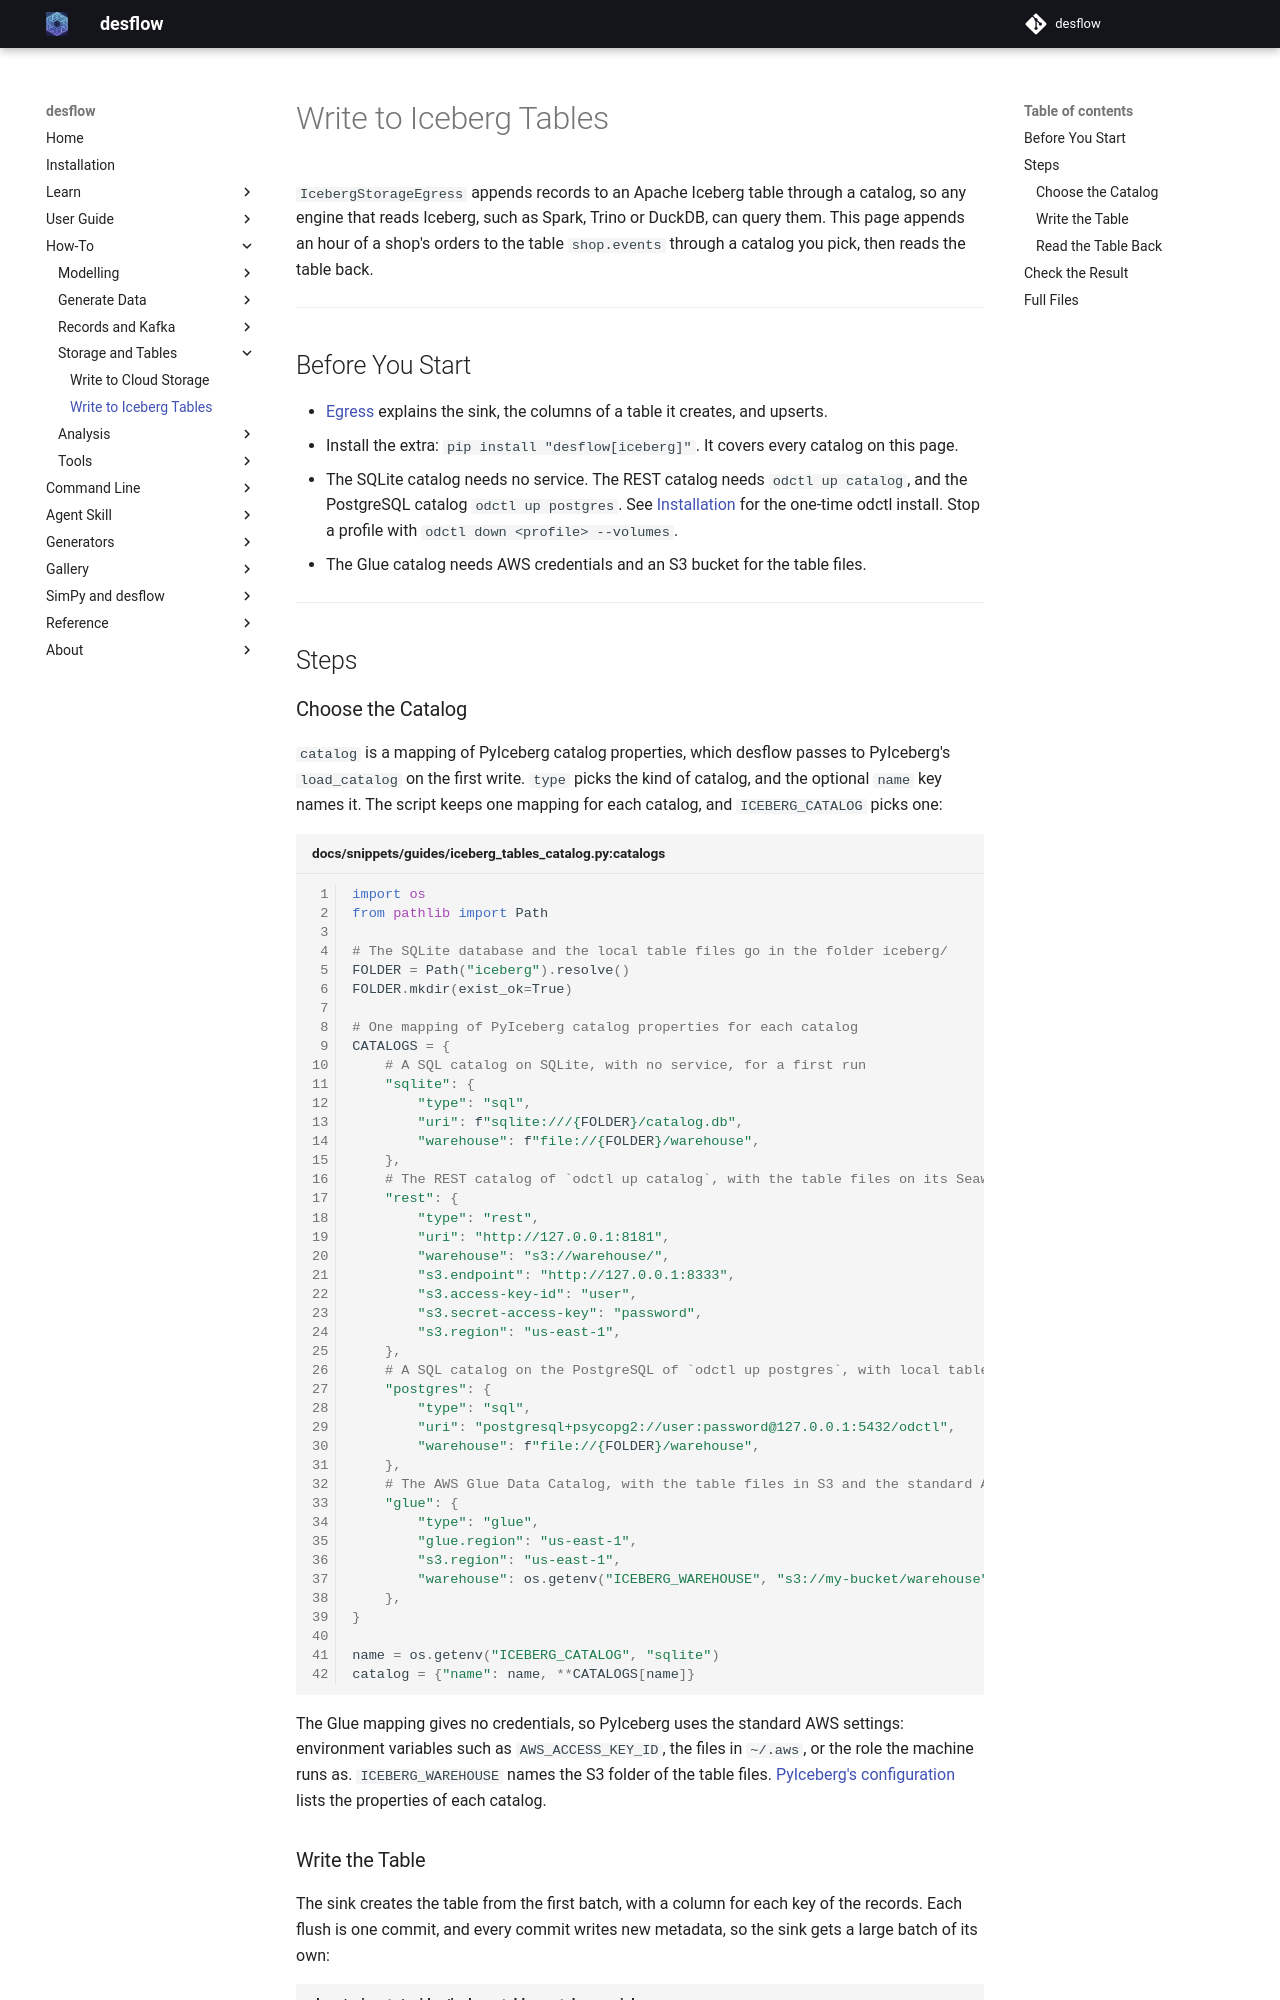

repository: jaehyeon-kim/desflow · page: 1.0/how-to/storage-and-tables/iceberg-tables/index.html · generator: mkdocs

# Write to Iceberg Tables

`IcebergStorageEgress` appends records to an Apache Iceberg table through a catalog, so any engine that reads Iceberg, such as Spark, Trino or DuckDB, can query them. This page appends an hour of a shop's orders to the table `shop.events` through a catalog you pick, then reads the table back.

---

## Before You Start

- [Egress](../../user-guide/live-runs-and-connectors/egress.md#iceberg) explains the sink, the columns of a table it creates, and upserts.
- Install the extra: `pip install "desflow[iceberg]"`. It covers every catalog on this page.
- The SQLite catalog needs no service. The REST catalog needs `odctl up catalog`, and the PostgreSQL catalog `odctl up postgres`. See [Installation](../../installation.md) for the one-time odctl install. Stop a profile with `odctl down <profile> --volumes`.
- The Glue catalog needs AWS credentials and an S3 bucket for the table files.

---

## Steps

### Choose the Catalog

`catalog` is a mapping of PyIceberg catalog properties, which desflow passes to PyIceberg's `load_catalog` on the first write. `type` picks the kind of catalog, and the optional `name` key names it. The script keeps one mapping for each catalog, and `ICEBERG_CATALOG` picks one:

```python title="docs/snippets/guides/iceberg_tables_catalog.py:catalogs"
import os
from pathlib import Path

# The SQLite database and the local table files go in the folder iceberg/
FOLDER = Path("iceberg").resolve()
FOLDER.mkdir(exist_ok=True)

# One mapping of PyIceberg catalog properties for each catalog
CATALOGS = {
    # A SQL catalog on SQLite, with no service, for a first run
    "sqlite": {
        "type": "sql",
        "uri": f"sqlite:///{FOLDER}/catalog.db",
        "warehouse": f"file://{FOLDER}/warehouse",
    },
    # The REST catalog of `odctl up catalog`, with the table files on its SeaweedFS
    "rest": {
        "type": "rest",
        "uri": "http://127.0.0.1:8181",
        "warehouse": "s3://warehouse/",
        "s3.endpoint": "http://127.0.0.1:8333",
        "s3.access-key-id": "user",
        "s3.secret-access-key": "password",
        "s3.region": "us-east-1",
    },
    # A SQL catalog on the PostgreSQL of `odctl up postgres`, with local table files
    "postgres": {
        "type": "sql",
        "uri": "postgresql+psycopg2://user:password@127.0.0.1:5432/odctl",
        "warehouse": f"file://{FOLDER}/warehouse",
    },
    # The AWS Glue Data Catalog, with the table files in S3 and the standard AWS settings
    "glue": {
        "type": "glue",
        "glue.region": "us-east-1",
        "s3.region": "us-east-1",
        "warehouse": os.getenv("ICEBERG_WAREHOUSE", "s3://my-bucket/warehouse"),
    },
}

name = os.getenv("ICEBERG_CATALOG", "sqlite")
catalog = {"name": name, **CATALOGS[name]}
```

The Glue mapping gives no credentials, so PyIceberg uses the standard AWS settings: environment variables such as `AWS_ACCESS_KEY_ID`, the files in `~/.aws`, or the role the machine runs as. `ICEBERG_WAREHOUSE` names the S3 folder of the table files. [PyIceberg's configuration](https://py.iceberg.apache.org/configuration/) lists the properties of each catalog.
